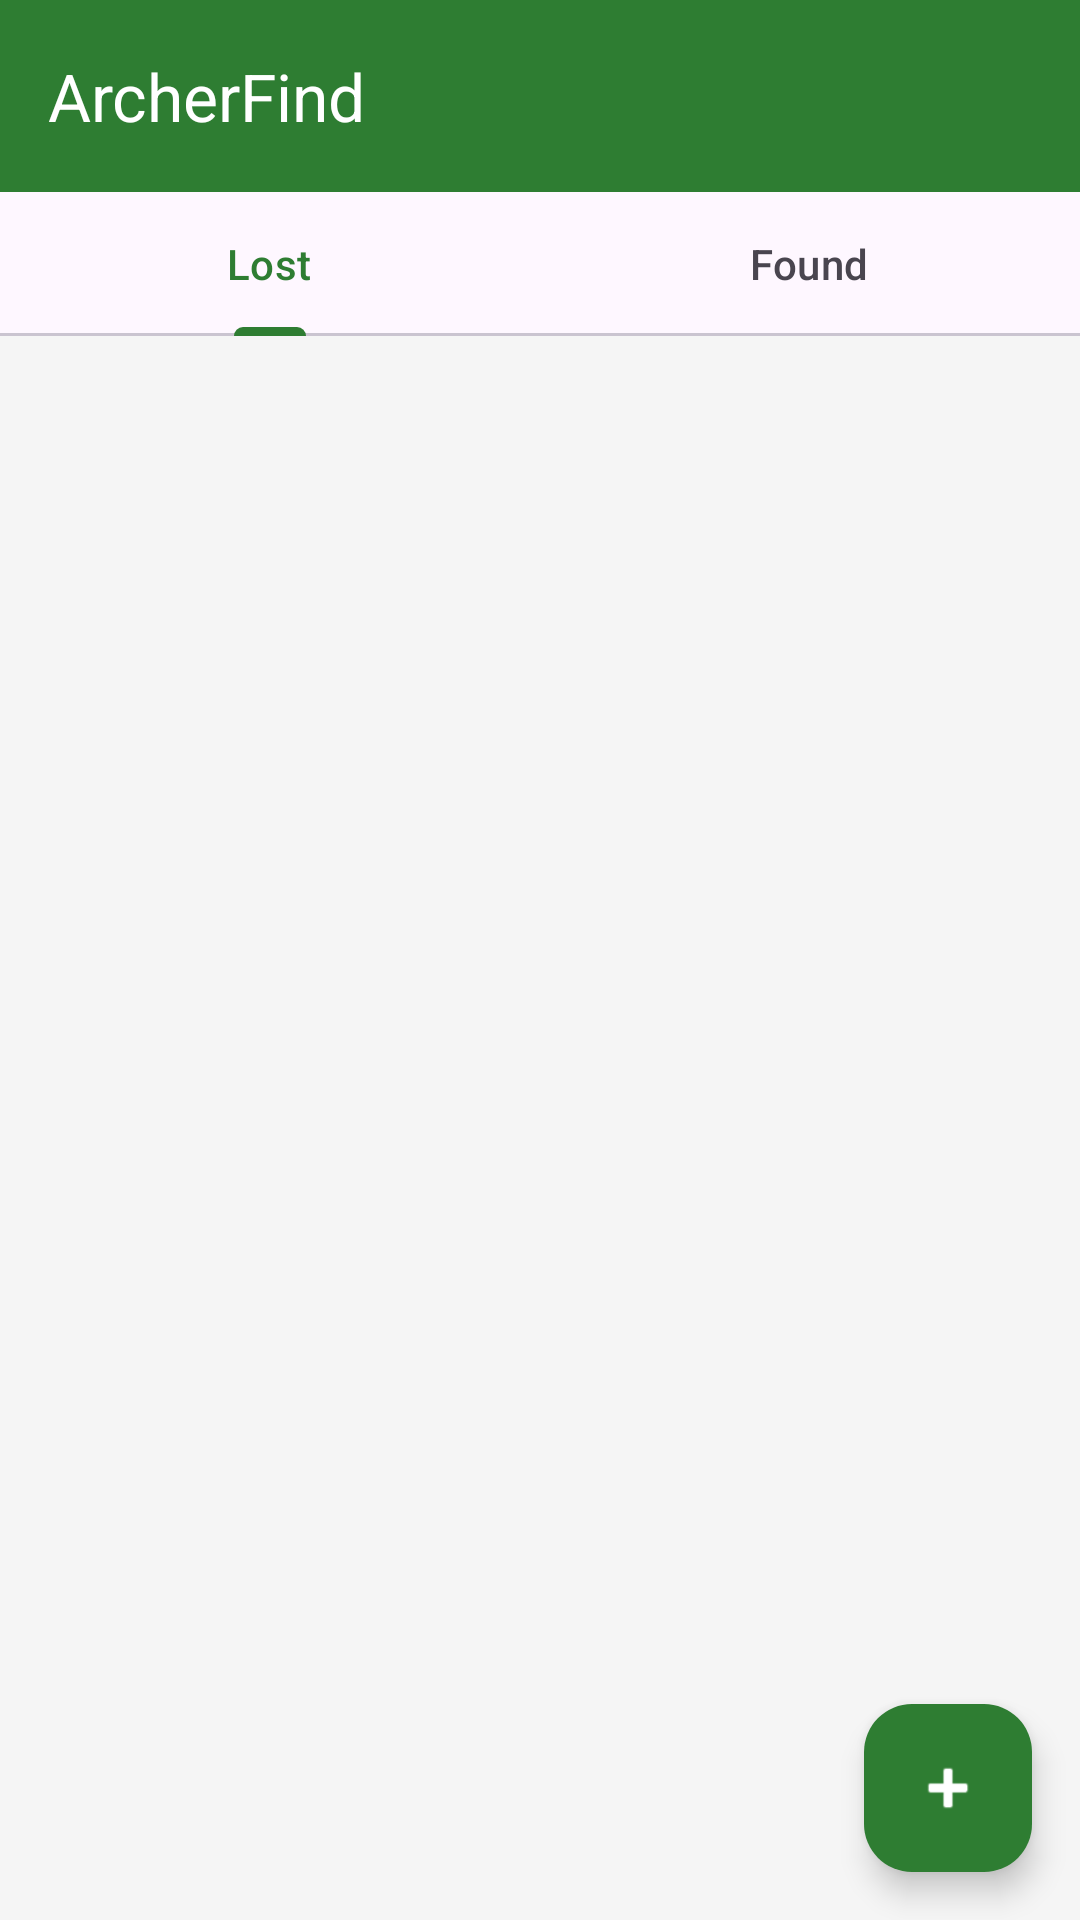

This screen was rendered from an Android layout file. Write that file and the resources it references.
<!-- AndroidManifest.xml: application theme Theme.ArcherFind -->
<!-- res/layout/fragment_home.xml -->
<?xml version="1.0" encoding="utf-8"?>
<LinearLayout
    xmlns:android="http://schemas.android.com/apk/res/android"
    xmlns:app="http://schemas.android.com/apk/res-auto"
    android:layout_width="match_parent"
    android:layout_height="match_parent"
    android:orientation="vertical"
    android:background="@color/light_gray">

    <com.google.android.material.appbar.MaterialToolbar
        android:id="@+id/toolbar_home"
        android:layout_width="match_parent"
        android:layout_height="wrap_content"
        app:title="ArcherFind"
        android:background="@color/green_primary"
        app:titleTextColor="@color/white" />

    
    <com.google.android.material.tabs.TabLayout
        android:id="@+id/tab_layout"
        android:layout_width="match_parent"
        android:layout_height="wrap_content"
        app:tabSelectedTextColor="@color/green_primary"
        app:tabIndicatorColor="@color/green_primary">

        <com.google.android.material.tabs.TabItem
            android:layout_width="wrap_content"
            android:layout_height="wrap_content"
            android:text="Lost" />

        <com.google.android.material.tabs.TabItem
            android:layout_width="wrap_content"
            android:layout_height="wrap_content"
            android:text="Found" />
    </com.google.android.material.tabs.TabLayout>

    <FrameLayout
        android:layout_width="match_parent"
        android:layout_height="0dp"
        android:layout_weight="1">

        <androidx.recyclerview.widget.RecyclerView
            android:id="@+id/rv_items"
            android:layout_width="match_parent"
            android:layout_height="match_parent"
            android:padding="8dp"
            android:clipToPadding="false" />

        <TextView
            android:id="@+id/tv_home_empty"
            android:layout_width="match_parent"
            android:layout_height="match_parent"
            android:text="No items found"
            android:textSize="15sp"
            android:textColor="#9E9E9E"
            android:gravity="center"
            android:visibility="gone" />
    </FrameLayout>

    
    <com.google.android.material.floatingactionbutton.FloatingActionButton
        android:id="@+id/fab_post"
        android:layout_width="wrap_content"
        android:layout_height="wrap_content"
        android:layout_gravity="end|bottom"
        android:layout_margin="16dp"
        android:src="@android:drawable/ic_input_add"
        app:tint="@color/white"
        app:backgroundTint="@color/green_primary" />

</LinearLayout>
<!-- resources referenced by this layout -->
<resources>
  <color name="green_primary">#2E7D32</color>
  <color name="light_gray">#F5F5F5</color>
  <color name="white">#FFFFFF</color>
  <style name="Theme.ArcherFind" parent="Theme.Material3.Light.NoActionBar">
          <item name="colorPrimary">@color/green_primary</item>
          <item name="colorPrimaryDark">@color/green_primary_dark</item>
          <item name="colorAccent">@color/green_accent</item>
      </style>
  <color name="green_primary_dark">#1B5E20</color>
  <color name="green_accent">#66BB6A</color>
</resources>
